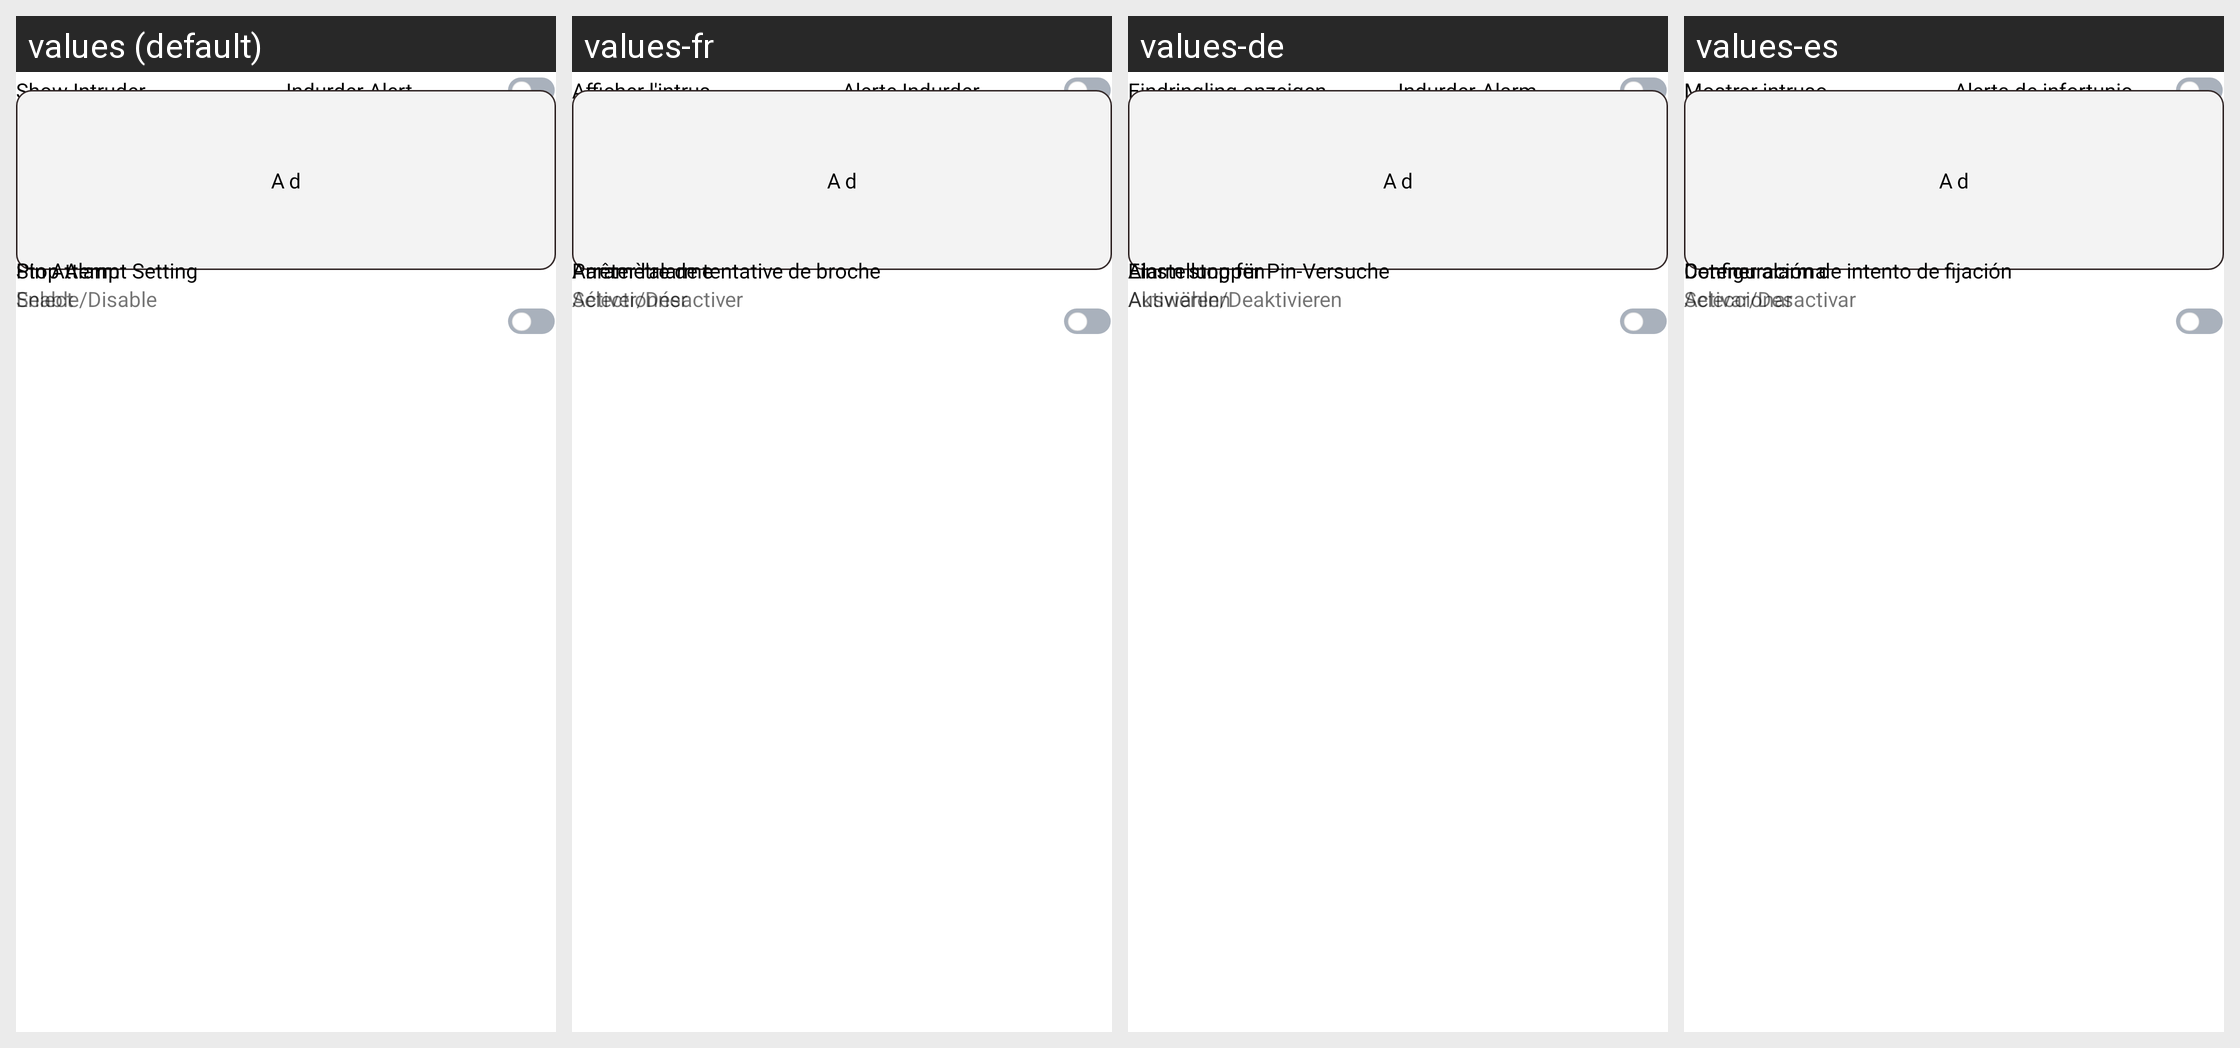

This grid shows one Android layout under several languages. Give, for every string resource on the screen, its name, the default text and each shown locale's text.
Android screen res/layout/intruder_detail_module_linear_layout.xml rendered under 4 locales, left to right: values (default), values-fr, values-de, values-es. Device: Nexus 5 (rendered at 1080×1920; each locale shown at half size, 540×960, under a caption strip naming it); theme Theme.AntiTheifProject.
Other locales in the repository, not shown: values-ar, values-hi, values-ja, values-nl.
Strings drawn on this screen, with the default value and each locale's value (text and hints the layout hard-codes, and strings that could not be matched under every locale, appear in the picture but are not listed):

indurder_alert
  values: Indurder Alert
  values-fr: Alerte Indurder
  values-de: Indurder-Alarm
  values-es: Alerta de infortunio

show_indruder
  values: Show Intruder
  values-fr: Afficher l'intrus
  values-de: Eindringling anzeigen
  values-es: Mostrar intruso

detail
  values: Detail
  values-fr: Détail
  values-de: Detail
  values-es: Detalle

ad
  values: Ad
  values-fr: Ad  [not translated; the default value is used]
  values-de: Ad  [not translated; the default value is used]
  values-es: Ad  [not translated; the default value is used]

stop_alarm
  values: Stop Alarm
  values-fr: Arrêter l'alarme
  values-de: Alarm stoppen
  values-es: Detener alarma

enable_disable
  values: Enable/Disable
  values-fr: Activer/Désactiver
  values-de: Aktivieren/Deaktivieren
  values-es: Activar/Desactivar

pin_attempt_setting
  values: Pin Attempt Setting
  values-fr: Paramètre de tentative de broche
  values-de: Einstellung für Pin-Versuche
  values-es: Configuración de intento de fijación

select
  values: Select
  values-fr: Sélectionner
  values-de: Auswählen
  values-es: Seleccionar
